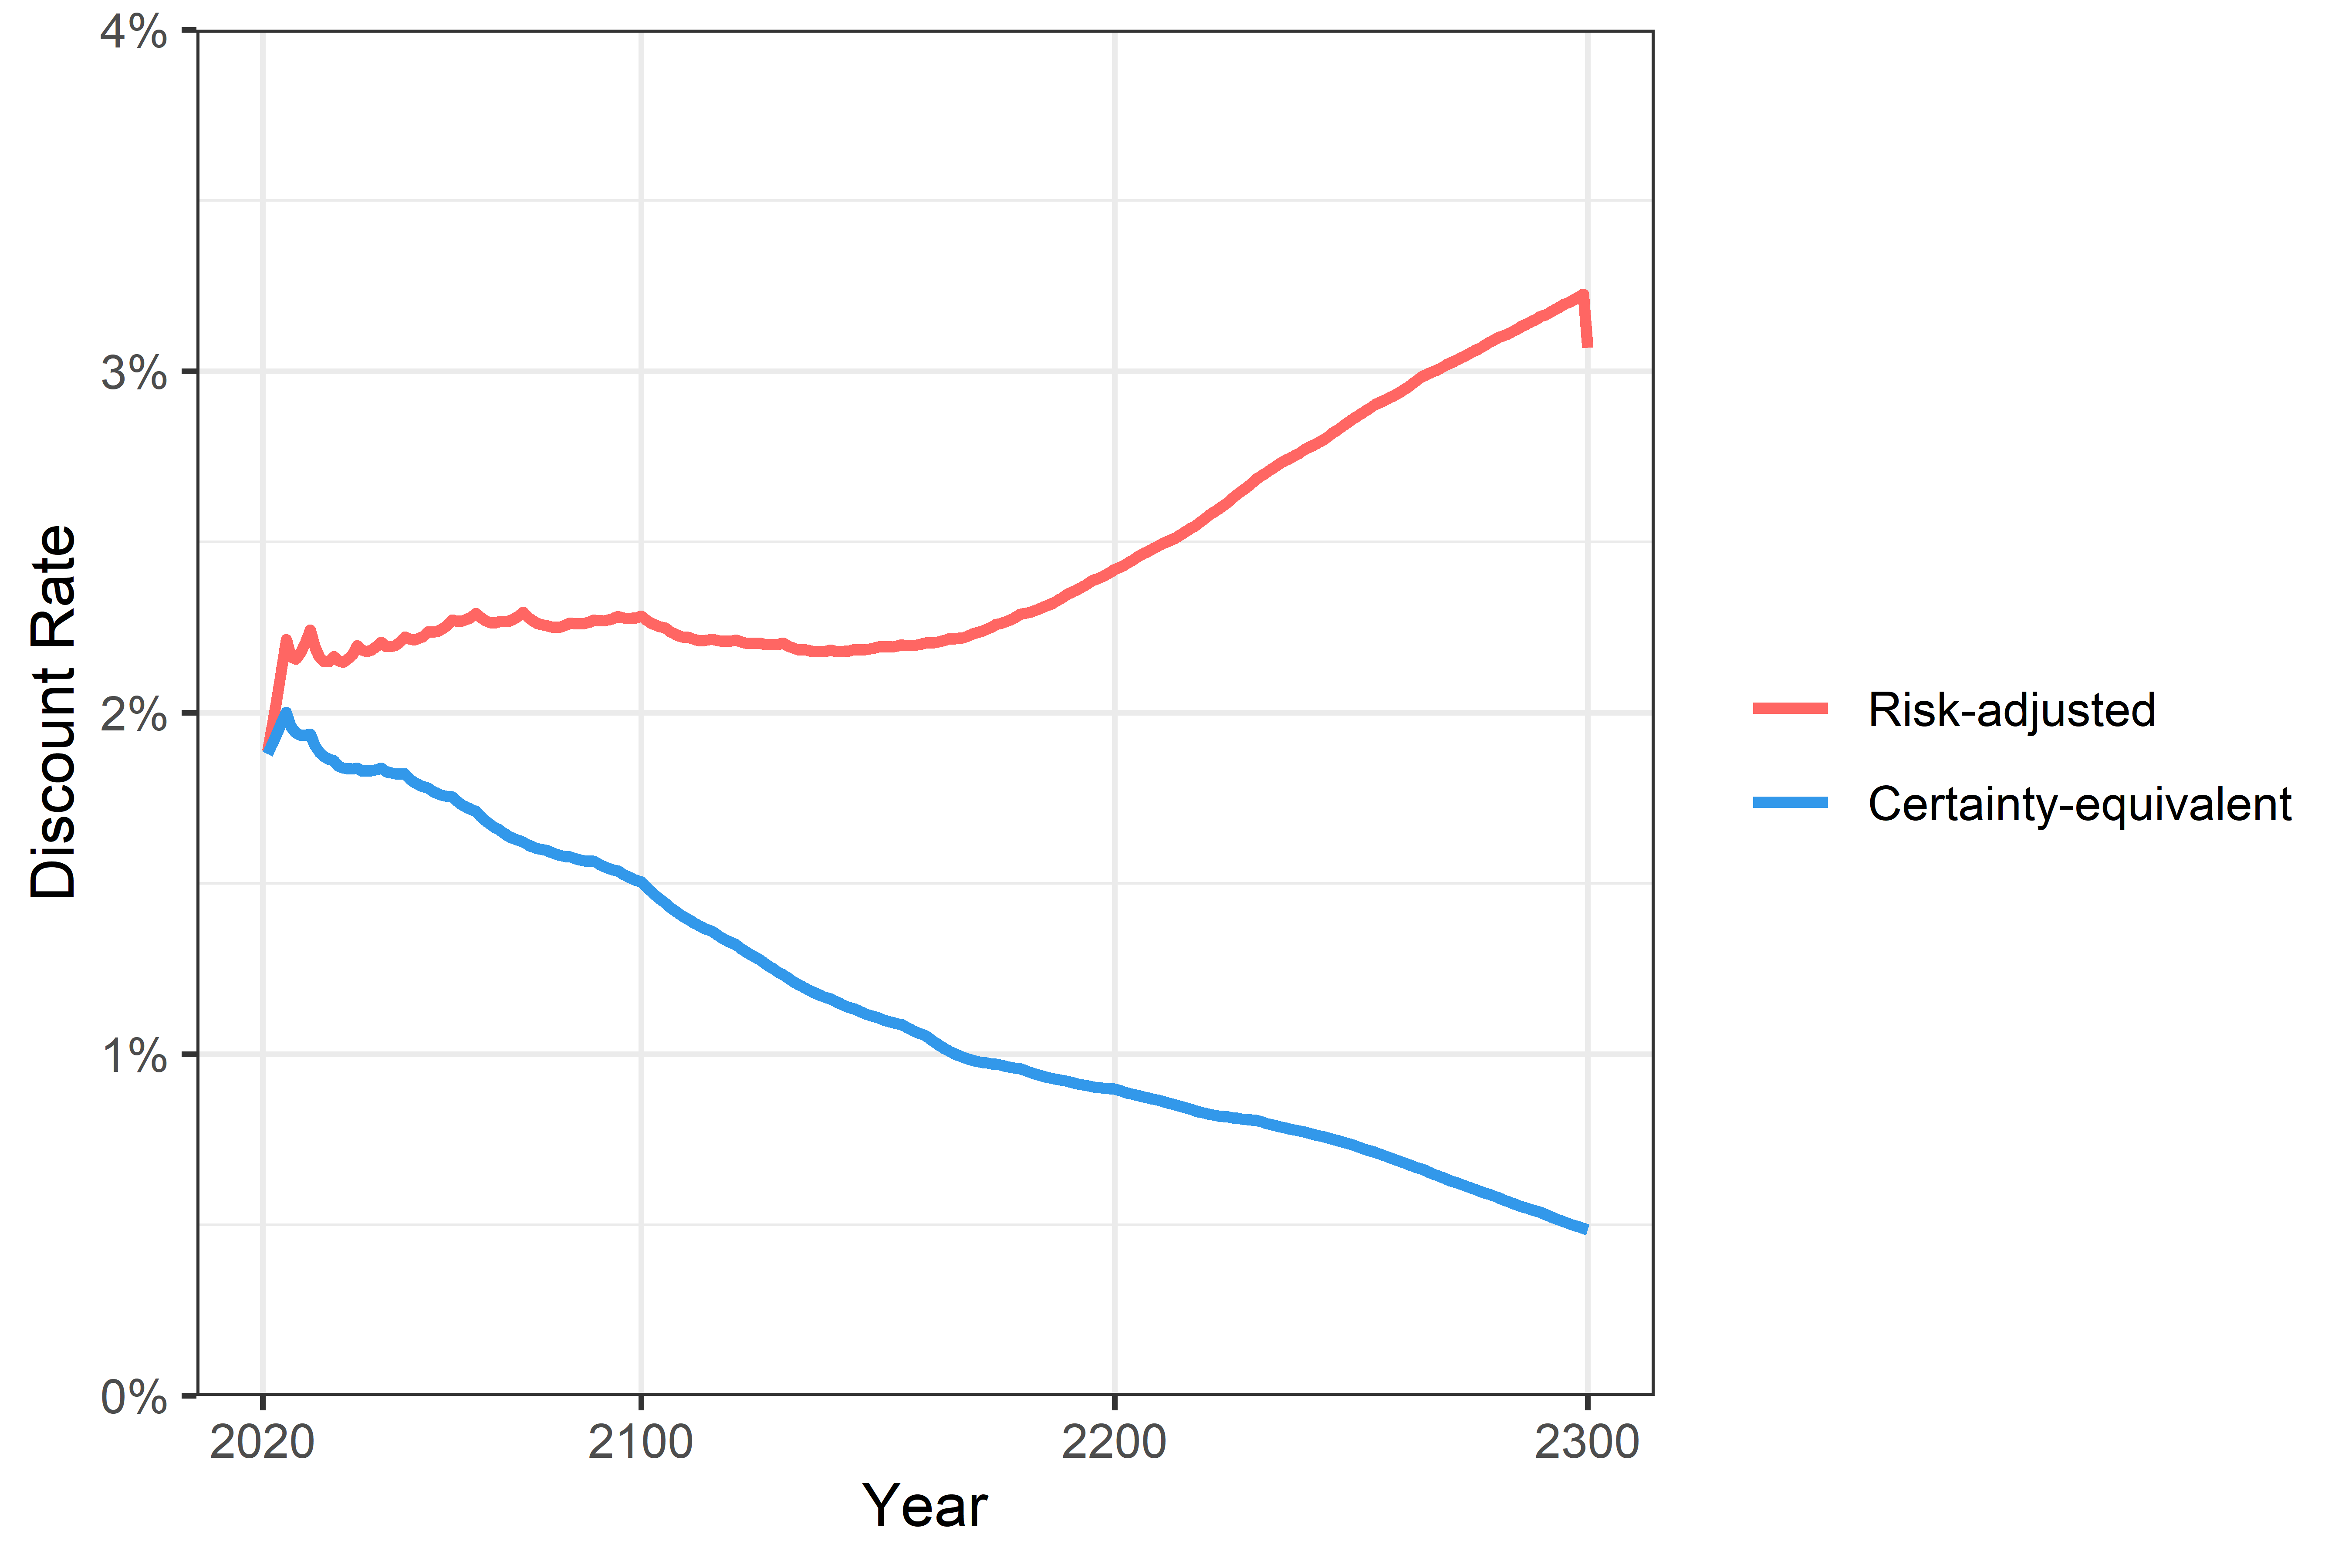

Here is the R script that generated this plot:
# Jordan Wingenroth
# August 8, 2022

library(tidyverse)

## Load data

cpc <- read_csv("./data/scghg-RFF-sectoral-2020-CO2-n10000/cpc_CO2--n10000-total.csv") %>% as.matrix()

mds_files <- list.files("./data/scghg-RFF-sectoral-2020-CO2-n10000", "mds", full.names = TRUE)

mds <- lapply(mds_files, read_csv) %>%
    lapply(as.matrix)

names(mds) <- str_sub(mds_files, 59, -5)

## Calculate rates

g <- cpc
for (i in 1:ncol(cpc)) {
    g[,i] <- log(cpc[,i]/cpc[,1])/(i-1)    
}

r_ce_1.5 <- vector()
r_ce_2.0 <- vector()
r_ce_2.5 <- vector()
r_ce_3.0 <- vector()
r_ra_1.5 <- list(0)
r_ra_2.0 <- list(0)
r_ra_2.5 <- list(0)
r_ra_3.0 <- list(0)

for (i in 1:ncol(g)) {
    r_ce_1.5 [i] <- -log(mean(exp(-(i-1)*(exp(9.149606e-05) - 1 + 1.016010   *g[,i]))))/(i-1)
    r_ce_2.0 [i] <- -log(mean(exp(-(i-1)*(exp(0.001972641)  - 1 + 1.244458999*g[,i]))))/(i-1)
    r_ce_2.5 [i] <- -log(mean(exp(-(i-1)*(exp(0.004618784)  - 1 + 1.421158088*g[,i]))))/(i-1)
    r_ce_3.0 [i] <- -log(mean(exp(-(i-1)*(exp(0.007702711)  - 1 + 1.567899391*g[,i]))))/(i-1)
}

for (j in 1:length(mds)) {

    r_ra_1.5[[j]] <- vector()
    r_ra_2.0[[j]] <- vector()
    r_ra_2.5[[j]] <- vector()
    r_ra_3.0[[j]] <- vector()

    for (i in 1:ncol(g)) {

        r_ra_1.5[[j]][i] <- -log(mean(mds[[j]][,i]*exp(-(i-1)*(exp(9.149606e-05) - 1 + 1.016010   *g[,i])))/mean(mds[[j]][,i]))/(i-1)
        r_ra_2.0[[j]][i] <- -log(mean(mds[[j]][,i]*exp(-(i-1)*(exp(0.001972641)  - 1 + 1.244458999*g[,i])))/mean(mds[[j]][,i]))/(i-1)
        r_ra_2.5[[j]][i] <- -log(mean(mds[[j]][,i]*exp(-(i-1)*(exp(0.004618784)  - 1 + 1.421158088*g[,i])))/mean(mds[[j]][,i]))/(i-1)
        r_ra_3.0[[j]][i] <- -log(mean(mds[[j]][,i]*exp(-(i-1)*(exp(0.007702711)  - 1 + 1.567899391*g[,i])))/mean(mds[[j]][,i]))/(i-1)
       
    }
}

names(r_ra_1.5) <- names(mds)
names(r_ra_2.0) <- names(mds)
names(r_ra_2.5) <- names(mds)
names(r_ra_3.0) <- names(mds)

## Plot rates

data_long <- tibble(r_ce_1.5, r_ce_2.0, r_ce_2.5, r_ce_3.0, r_ra_1.5$total, r_ra_2.0$total, r_ra_2.5$total, r_ra_3.0$total) %>%
    mutate(year = row_number()+2019) %>%
    pivot_longer(r_ce_1.5:`r_ra_3.0$total`) %>%
    mutate(rate = str_extract(name, "\\d*[.]\\d*"),
           type = if_else(str_detect(name, "ce"), "Certainty-equivalent", "Risk-adjusted"))

p1 <- data_long %>%
    mutate(type = factor(type, levels = c("Risk-adjusted","Certainty-equivalent"))) %>%
    filter(rate == "2.0") %>%
    ggplot(aes(x = year, y = value, color = type)) +
    geom_line(size = 1) +
    scale_y_continuous(labels = scales::percent, limits = c(0, .04), expand = c(0,0)) +
    scale_x_continuous(breaks = c(2020, 2100, 2200, 2300), minor_breaks = NULL) +
    scale_color_manual(values = c("#FF6663","#3298EA")) +
    labs(x = "Year", y = "Discount Rate", color = "") +
    theme_bw()

ggsave("ce_vs_ra.png", p1, width = 6, height = 4, dpi = 900)

## Plot comparing 4 sectors

p2 <- bind_rows(r_ra_2.0) %>%
    mutate(year = 2020:2300) %>%
    pivot_longer(agriculture:total) %>%
    filter(year >= 2030) %>%
    ggplot(aes(x = year, y = value, color = name)) +
    geom_line(size = 1) +
    scale_y_continuous(labels = scales::percent, limits = c(0, .04), expand = c(0,0)) +
    labs(x = "Year", y = "Discount Rate", color = "") +
    theme_bw()

ggsave("sectors_riskadj.png", p2, width = 6, height = 4, dpi = 900)

## Export data

data_wide <- data_long %>%
    select(year, name, value) %>%
    pivot_wider(names_from = name) %>%
    filter(year > 2020)

write_csv(data_wide, "ce_vs_ra.csv")